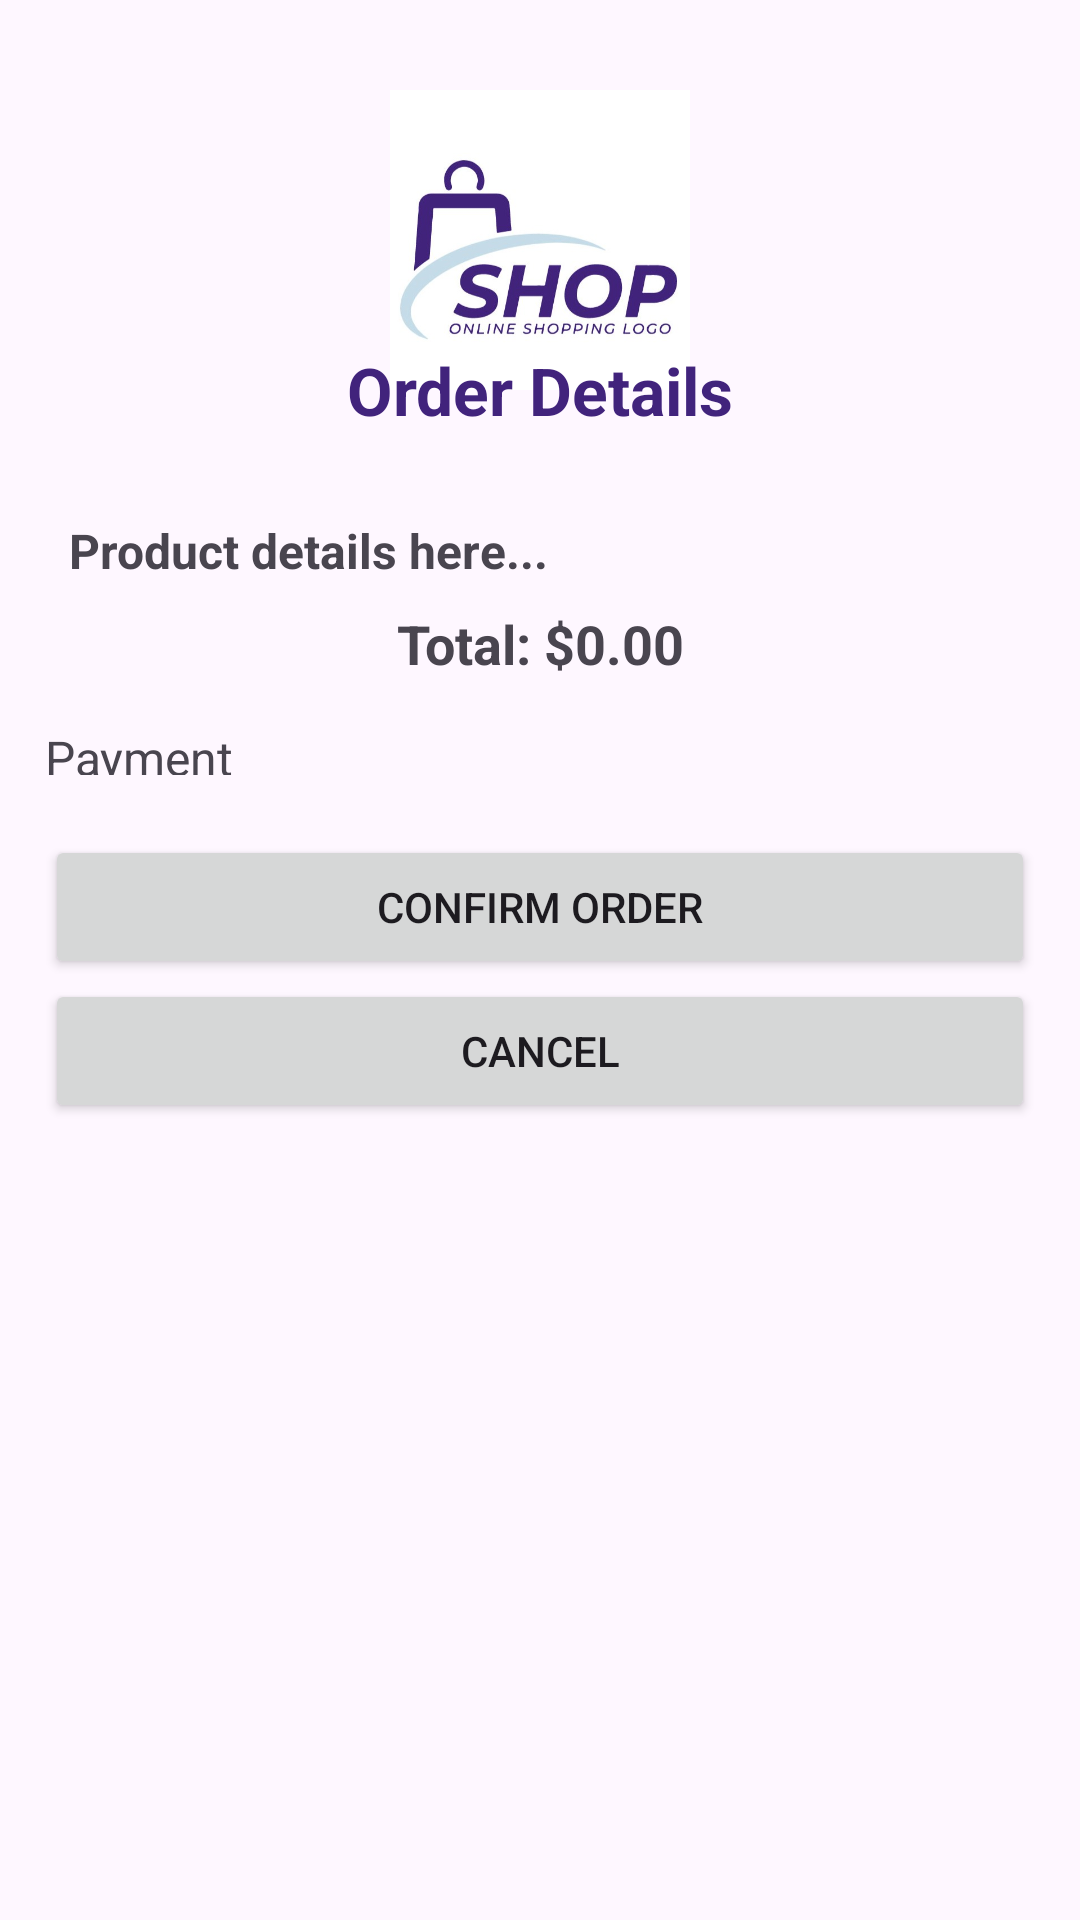

Produce the Android XML layout that renders to this screen, including the resource entries it uses.
<!-- AndroidManifest.xml: application theme Theme.Shop -->
<!-- res/layout/dialog_order_confirmation.xml -->
<LinearLayout xmlns:android="http://schemas.android.com/apk/res/android"
    android:layout_width="match_parent"
    android:layout_height="wrap_content"
    android:orientation="vertical"
    android:padding="15dp">

    <ImageView
        android:layout_width="100dp"
        android:src="@drawable/logo1"
        android:layout_gravity="center"
        android:layout_height="130dp"/>

    <TextView
        android:id="@+id/orderDetails"
        android:layout_marginTop="-30dp"
        android:layout_width="match_parent"
        android:layout_height="wrap_content"
        android:text="Order Details"
        android:textStyle="bold"
        android:textSize="22sp"
        android:textColor="#41237c"
        android:paddingBottom="20dp"
        android:gravity="center"/>

    <TextView
        android:id="@+id/orderSummary"
        android:textStyle="bold"
        android:layout_width="match_parent"
        android:layout_height="wrap_content"
        android:text="Product details here..."
        android:textSize="16sp"
        android:padding="8dp"/>

    <TextView
        android:id="@+id/orderTotal"
        android:layout_width="match_parent"
        android:layout_height="wrap_content"
        android:gravity="center"
        android:text="Total: $0.00"
        android:textSize="18sp"
        android:textStyle="bold"/>

    <LinearLayout
        android:layout_width="match_parent"
        android:layout_height="wrap_content"
        android:orientation="horizontal"
        android:gravity="center_vertical">

        <TextView
            android:layout_width="wrap_content"
            android:layout_height="wrap_content"
            android:text="Payment"
            android:layout_marginTop="10dp"
            android:textSize="16sp"
            android:layout_weight="1"/>

        <ImageView
            android:layout_width="wrap_content"
            android:layout_height="wrap_content"
            android:layout_marginTop="10dp"
            android:src="@drawable/go"/>
    </LinearLayout>

    <Button
        android:id="@+id/confirmButton"
        android:layout_width="match_parent"
        android:layout_height="wrap_content"
        android:text="Confirm Order"
        android:layout_marginTop="20dp"/>

    <Button
        android:id="@+id/cancelButton"
        android:layout_width="match_parent"
        android:layout_height="wrap_content"
        android:text="Cancel"
        android:layout_marginTop="0dp"/>
</LinearLayout>
<!-- resources referenced by this layout -->
<resources>
  <!-- drawable logo1: jpg bitmap (drawable, 28711 bytes) -->
  <style name="Theme.Shop" parent="Base.Theme.Shop" />
  <style name="Base.Theme.Shop" parent="Theme.Material3.DayNight.NoActionBar">
          
  
      </style>
</resources>
